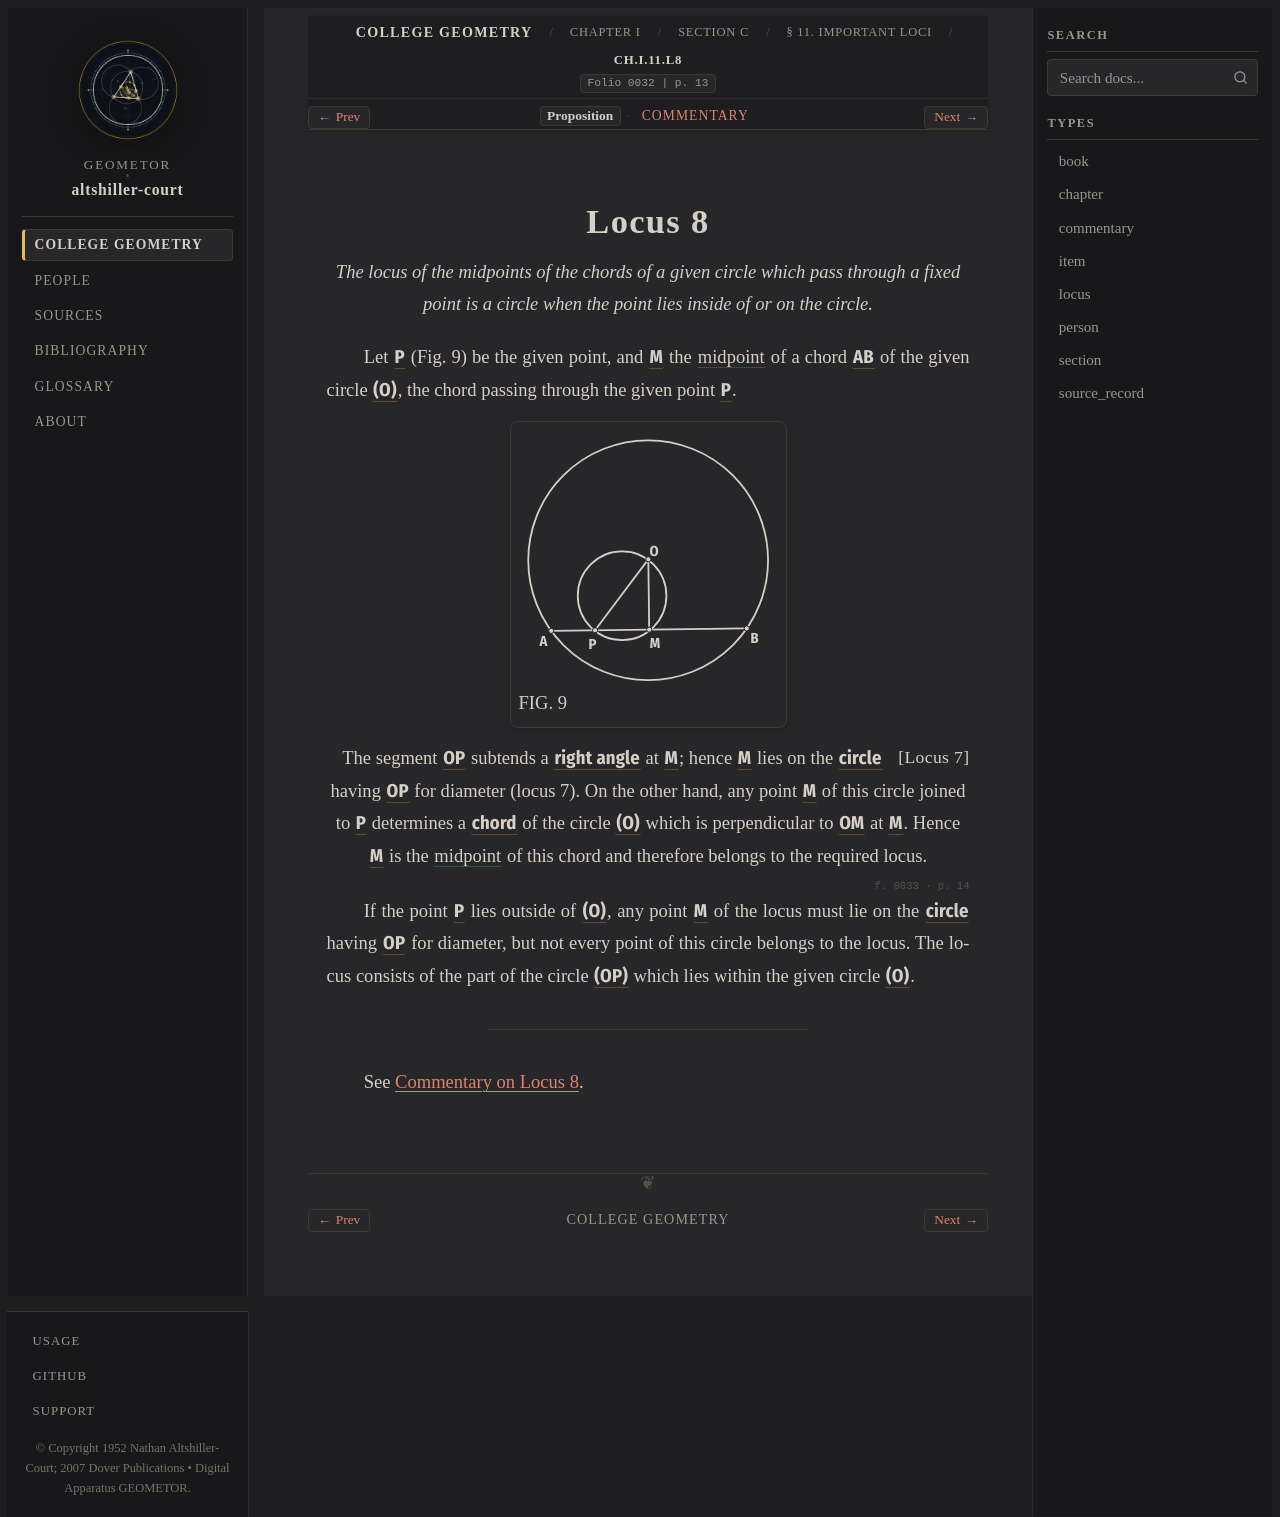

repository: geometor/altshiller-court · page: college_geometry/ch01-geometric-constructions/c-geometric-loci/011-important-loci/locus-08/index.html · generator: sphinx

:layout: book
:type: locus
:order: 8
:canonical_id: Ch.I.11.L8
:title: Locus 8
:folio: 0032
:page: 13
:folios: 0032, 0033
:pages: 13, 14

.. _ch01-locus-08:

Locus 8
=======

.. folio:: 0032
   :page: 13

.. enunciation::

   *The locus of the midpoints of the chords of a given circle which pass through a fixed point is a circle when the point lies inside of or on the circle.*

Let :g:`P <0032.g1:P>` (Fig. 9) be the given point, and :g:`M <0032.g1:M>` the :eq:`midpoint <0032.g1:/ A M / = 0032.g1:/ M B />` of a chord :g:`AB <0032.g1:/ A B />` of the given circle :g:`(O) <0032.g1:( O )>`, the chord passing through the given point :g:`P <0032.g1:P>`.

.. picture:: 0032.g1.svg
   :alt: Fig. 9 — Circle on diameter OP as locus of midpoints M of chords AB of circle (O) through P
   :caption: FIG. 9

.. assertion:: [Locus 7]

   The segment :g:`OP <0032.g1:/ O P />` subtends a :g:`right angle <0032.g1:< O M P )>` at :g:`M <0032.g1:M>`; hence :g:`M <0032.g1:M>` lies on the :g:`circle <0032.g1:( O P )>` having :g:`OP <0032.g1:/ O P />` for diameter (locus 7). On the other hand, any point :g:`M <0032.g1:M>` of this circle joined to :g:`P <0032.g1:P>` determines a :g:`chord <0032.g1:/ A B />` of the circle :g:`(O) <0032.g1:( O )>` which is perpendicular to :g:`OM <0032.g1:/ O M />` at :g:`M <0032.g1:M>`. Hence :g:`M <0032.g1:M>` is the :eq:`midpoint <0032.g1:/ A M / = 0032.g1:/ M B />` of this chord and therefore belongs to the required locus.

.. folio:: 0033
   :page: 14

If the point :g:`P <0032.g1:P>` lies outside of :g:`(O) <0032.g1:( O )>`, any point :g:`M <0032.g1:M>` of the locus must lie on the :g:`circle <0032.g1:( O P )>` having :g:`OP <0032.g1:/ O P />` for diameter, but not every point of this circle belongs to the locus. The locus consists of the part of the circle :g:`(OP) <0032.g1:( O P )>` which lies within the given circle :g:`(O) <0032.g1:( O )>`.

----

See :ref:`Commentary on Locus 8 <ch01-locus-08-commentary>`.

.. toctree::
   :hidden:

   commentary
